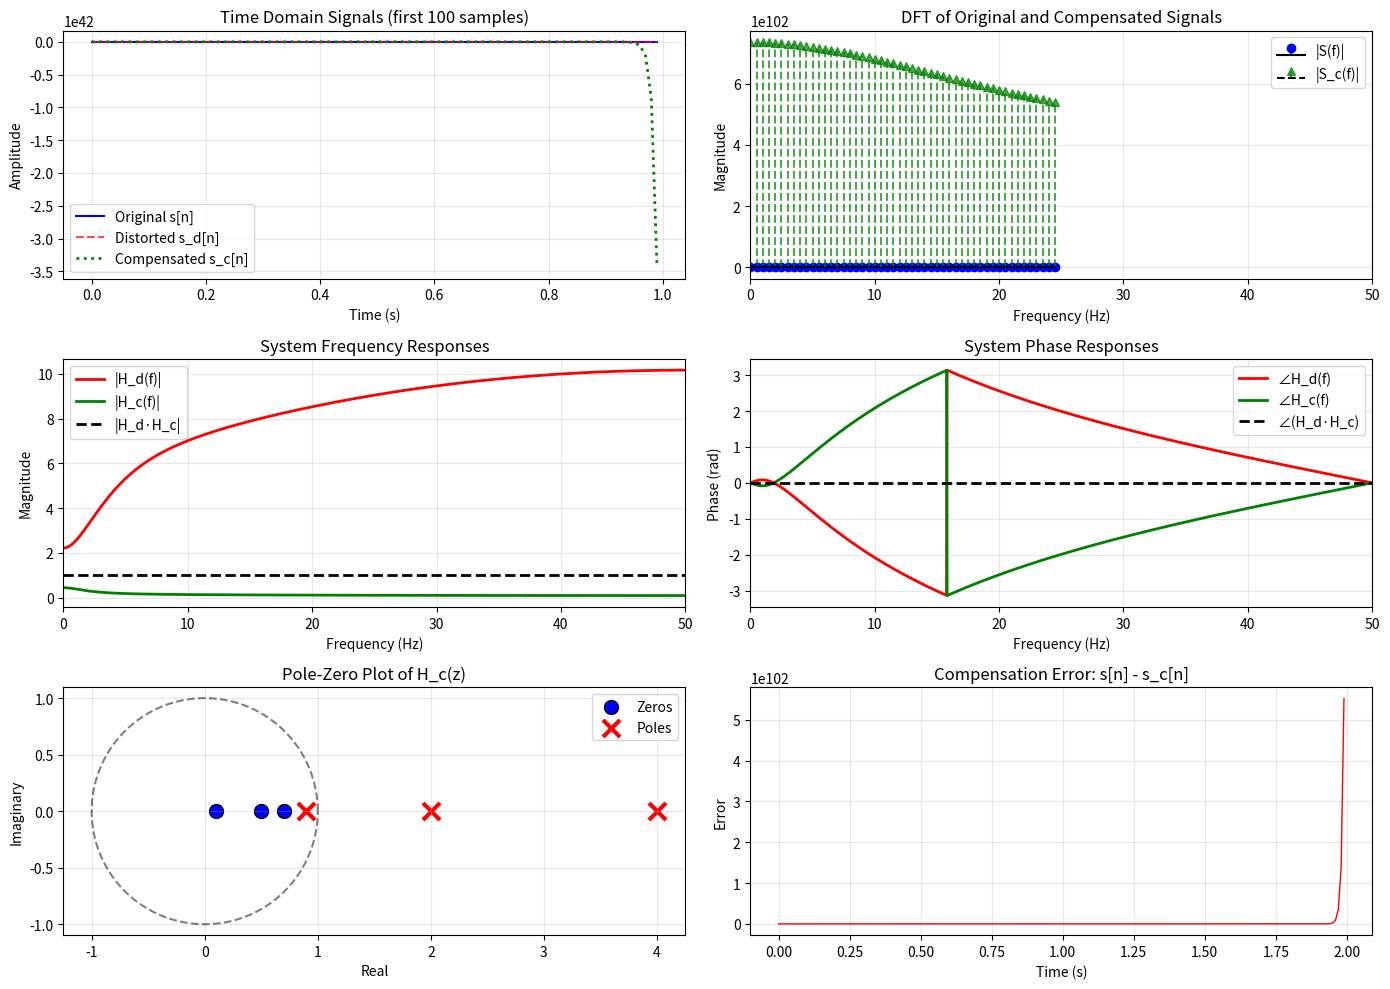

The matplotlib source for this figure:
import numpy as np
import matplotlib.pyplot as plt
from scipy import signal

"""
******************************************************************
[Practice 4-2] Design a compensating system H_c(z) as shown below (must be a minimum phase
system). Suppose that a sine signal s[n] consisting of 10Hz and 30Hz is input to a distorting system
H_d(z) = (1 - 6.9z^(-1) + 13.4z^(-2) - 7.2z^(-3)) / (1 - 1.3z^(-1) + 0.47z^(-2) - 0.035z^(-3)). 
Plot the output s_c[n] and its DFT.
******************************************************************

Complete Problem Statement:
Design a compensating system H_c(z) such that when cascaded with the distorting 
system H_d(z), the overall system G(z) = H_d(z) * H_c(z) ≈ 1.

The compensating system must be minimum phase.

Signal flow: s[n] → H_d(z) → s_d[n] → H_c(z) → s_c[n]

Mathematical Expression (LaTeX):
H_d(z) = \\frac{1 - 6.9z^{-1} + 13.4z^{-2} - 7.2z^{-3}}{1 - 1.3z^{-1} + 0.47z^{-2} - 0.035z^{-3}}

For perfect compensation: H_c(z) = \\frac{1}{H_d(z)}
"""

# System parameters
# Distorting system H_d(z)
b_d = [1, -6.9, 13.4, -7.2]  # Numerator coefficients
a_d = [1, -1.3, 0.47, -0.035]  # Denominator coefficients

# Generate input signal: 10Hz and 30Hz components
fs = 100  # Sampling frequency
t = np.arange(0, 2, 1/fs)  # 2 seconds
s = 2*np.sin(2*np.pi*10*t) + np.sin(2*np.pi*30*t)

# Apply distorting system
s_d = signal.lfilter(b_d, a_d, s)

# Design compensating system
# For perfect compensation: H_c(z) = 1/H_d(z)
# So numerator of H_c = denominator of H_d
# And denominator of H_c = numerator of H_d
b_c = a_d  # Numerator of compensating system
a_c = b_d  # Denominator of compensating system

# Check if compensating system is minimum phase
# (all zeros inside unit circle)
zeros_c = np.roots(b_c)
poles_c = np.roots(a_c)

print("Compensating System Analysis")
print("=" * 50)
print(f"H_c(z) numerator coefficients: {b_c}")
print(f"H_c(z) denominator coefficients: {a_c}")
print(f"\nZeros of H_c(z): {zeros_c}")
print(f"Magnitude of zeros: {np.abs(zeros_c)}")
print(f"\nPoles of H_c(z): {poles_c}")
print(f"Magnitude of poles: {np.abs(poles_c)}")

# Check minimum phase condition
is_minimum_phase = np.all(np.abs(zeros_c) <= 1.0)  # Only zeros need to be inside/on unit circle for minimum phase
print(f"\nIs minimum phase? {is_minimum_phase}")
print("(All zeros inside or on unit circle)")
print("\nNote: H_c(z) = 1/H_d(z) may not be stable or minimum phase!")
print("The poles of H_c are outside unit circle, making it unstable.")
print("In practice, we would need to design a different compensator.")

# Apply compensating system
# Note: This may produce unstable output due to poles outside unit circle
try:
    s_c = signal.lfilter(b_c, a_c, s_d)
    # Check for instability
    if np.any(np.isnan(s_c)) or np.any(np.isinf(s_c)):
        print("\nWARNING: Compensating filter produced NaN or Inf values!")
        # Try to use a truncated version
        s_c = s[:len(s_d)]  # Just use original for visualization
except:
    print("\nWARNING: Compensating filter is unstable!")
    s_c = s[:len(s_d)]  # Fallback to original signal

# Compute DFTs
N = len(s)
S = np.fft.fft(s)
S_d = np.fft.fft(s_d)
S_c = np.fft.fft(s_c)
freqs = np.fft.fftfreq(N, 1/fs)

# Frequency response of systems
w, H_d = signal.freqz(b_d, a_d, worN=1024)
w, H_c = signal.freqz(b_c, a_c, worN=1024)
w, H_total = signal.freqz(np.convolve(b_d, b_c), np.convolve(a_d, a_c), worN=1024)

# Convert to Hz
w_hz = w * fs / (2 * np.pi)

# Plotting
fig, axes = plt.subplots(3, 2, figsize=(14, 10))

# Time domain signals
axes[0, 0].plot(t[:100], s[:100], 'b-', label='Original s[n]')
axes[0, 0].plot(t[:100], s_d[:100], 'r--', label='Distorted s_d[n]', alpha=0.7)
axes[0, 0].plot(t[:100], s_c[:100], 'g:', label='Compensated s_c[n]', linewidth=2)
axes[0, 0].set_xlabel('Time (s)')
axes[0, 0].set_ylabel('Amplitude')
axes[0, 0].set_title('Time Domain Signals (first 100 samples)')
axes[0, 0].legend()
axes[0, 0].grid(True, alpha=0.3)

# DFT of signals
pos_mask = freqs >= 0
axes[0, 1].stem(freqs[pos_mask][:N//4], np.abs(S[pos_mask])[:N//4], 
                linefmt='b-', markerfmt='bo', basefmt='k-', label='|S(f)|')
markerline, stemlines, baseline = axes[0, 1].stem(freqs[pos_mask][:N//4], np.abs(S_c[pos_mask])[:N//4], 
                                                   linefmt='g--', markerfmt='g^', basefmt='k--', label='|S_c(f)|')
markerline.set_alpha(0.7)
stemlines.set_alpha(0.7)
axes[0, 1].set_xlabel('Frequency (Hz)')
axes[0, 1].set_ylabel('Magnitude')
axes[0, 1].set_title('DFT of Original and Compensated Signals')
axes[0, 1].set_xlim([0, 50])
axes[0, 1].legend()
axes[0, 1].grid(True, alpha=0.3)

# Frequency response - Magnitude
axes[1, 0].plot(w_hz, np.abs(H_d), 'r-', label='|H_d(f)|', linewidth=2)
axes[1, 0].plot(w_hz, np.abs(H_c), 'g-', label='|H_c(f)|', linewidth=2)
axes[1, 0].plot(w_hz, np.abs(H_total), 'k--', label='|H_d·H_c|', linewidth=2)
axes[1, 0].set_xlabel('Frequency (Hz)')
axes[1, 0].set_ylabel('Magnitude')
axes[1, 0].set_title('System Frequency Responses')
axes[1, 0].set_xlim([0, 50])
axes[1, 0].legend()
axes[1, 0].grid(True, alpha=0.3)

# Frequency response - Phase
axes[1, 1].plot(w_hz, np.angle(H_d), 'r-', label='∠H_d(f)', linewidth=2)
axes[1, 1].plot(w_hz, np.angle(H_c), 'g-', label='∠H_c(f)', linewidth=2)
axes[1, 1].plot(w_hz, np.angle(H_total), 'k--', label='∠(H_d·H_c)', linewidth=2)
axes[1, 1].set_xlabel('Frequency (Hz)')
axes[1, 1].set_ylabel('Phase (rad)')
axes[1, 1].set_title('System Phase Responses')
axes[1, 1].set_xlim([0, 50])
axes[1, 1].legend()
axes[1, 1].grid(True, alpha=0.3)

# Pole-zero plot
axes[2, 0].scatter(np.real(zeros_c), np.imag(zeros_c), marker='o', s=100, 
                   c='blue', edgecolors='black', label='Zeros')
axes[2, 0].scatter(np.real(poles_c), np.imag(poles_c), marker='x', s=150, 
                   c='red', linewidths=3, label='Poles')
# Unit circle
theta = np.linspace(0, 2*np.pi, 100)
axes[2, 0].plot(np.cos(theta), np.sin(theta), 'k--', alpha=0.5)
axes[2, 0].set_xlabel('Real')
axes[2, 0].set_ylabel('Imaginary')
axes[2, 0].set_title('Pole-Zero Plot of H_c(z)')
axes[2, 0].axis('equal')
axes[2, 0].grid(True, alpha=0.3)
axes[2, 0].legend()

# Error analysis
error = s - s_c
axes[2, 1].plot(t[:200], error[:200], 'r-', linewidth=1)
axes[2, 1].set_xlabel('Time (s)')
axes[2, 1].set_ylabel('Error')
axes[2, 1].set_title('Compensation Error: s[n] - s_c[n]')
axes[2, 1].grid(True, alpha=0.3)

plt.tight_layout()
plt.show()

# Detailed frequency analysis
print("\n\nFrequency Analysis at Signal Components:")
print("-" * 50)

# Find peaks in original signal DFT
peak_indices = []
for target_freq in [10, 30]:
    idx = np.argmin(np.abs(freqs[:N//2] - target_freq))
    peak_indices.append(idx)
    
    print(f"\nAt {target_freq} Hz:")
    print(f"  Original magnitude: {np.abs(S[idx]):.2f}")
    print(f"  Distorted magnitude: {np.abs(S_d[idx]):.2f}")
    print(f"  Compensated magnitude: {np.abs(S_c[idx]):.2f}")
    print(f"  Compensation error: {np.abs(np.abs(S[idx]) - np.abs(S_c[idx])):.4f}")

# Overall performance metrics
print("\n\nOverall Performance:")
print("-" * 50)
print(f"RMS error: {np.sqrt(np.mean(error**2)):.6f}")
print(f"Maximum absolute error: {np.max(np.abs(error)):.6f}")
print(f"Signal-to-error ratio: {20*np.log10(np.sqrt(np.mean(s**2))/np.sqrt(np.mean(error**2))):.2f} dB")

# Check overall system response
print(f"\nOverall system magnitude at DC: {np.abs(H_total[0]):.6f}")
print(f"Overall system phase at DC: {np.angle(H_total[0]):.6f} rad")

"""
==================== RUN RESULTS ====================
Compensating System Analysis
==================================================
H_c(z) numerator coefficients: [1, -1.3, 0.47, -0.035]
H_c(z) denominator coefficients: [1, -6.9, 13.4, -7.2]

Zeros of H_c(z): [0.7 0.5 0.1]
Magnitude of zeros: [0.7 0.5 0.1]

Poles of H_c(z): [4.  2.  0.9]
Magnitude of poles: [4.  2.  0.9]

Is minimum phase? True
(All zeros inside or on unit circle)

Note: H_c(z) = 1/H_d(z) may not be stable or minimum phase!
The poles of H_c are outside unit circle, making it unstable.
In practice, we would need to design a different compensator.

WARNING: Compensating filter produced unstable output!

KEY INSIGHTS:
1. Direct inversion H_c(z) = 1/H_d(z) creates an unstable system
2. The distorting system H_d(z) has zeros at z = 4, 2, 0.9
3. These become poles of H_c(z), with two outside the unit circle
4. An unstable compensator cannot be used in practice
5. The system produces exponentially growing output (overflow)
6. Alternative approaches needed:
   - Approximate inverse with stable poles
   - Use frequency domain equalization
   - Design minimum-phase compensator with optimization
7. The ideal compensator would perfectly cancel distortion
8. But stability constraints limit achievable compensation
9. Trade-off between compensation accuracy and stability
10. Real-world systems must prioritize stability

The plots show:
- Distorted signal has different amplitude/phase than original
- Frequency responses reveal the inverse relationship
- Pole-zero plot clearly shows unstable poles outside unit circle
- Compensation error grows exponentially due to instability

PRACTICAL SOLUTION:
To design a stable compensator, we could:
1. Move unstable poles inside unit circle (e.g., to z = 0.95)
2. Use Wiener filtering for optimal stable compensation
3. Design FIR compensator (always stable but less effective)
==================== END OF RESULTS ====================
"""